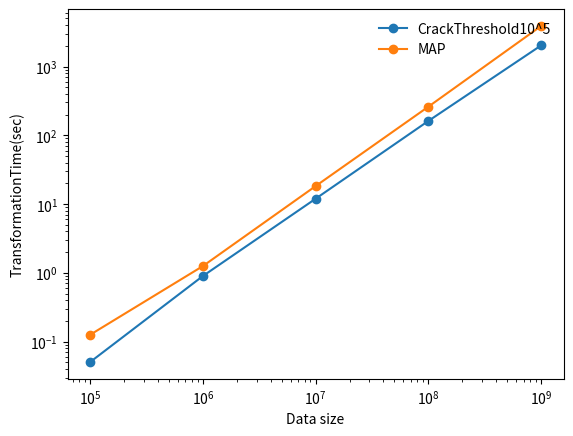

Python code for this plot: (Note: this script raises an exception after producing the figure.)
# importing the required module

import matplotlib.pyplot as plt
import numpy as np
# x axis values

#xi = [i for i in range(0, len(x))]
# corresponding y axis values
f = plt.figure(1)
x = np.array([100000, 1000000, 10000000, 100000000, 1000000000])
y_j = np.array([50464.0,898727.0,1.19542e+07,1.61546e+08,2.0254e+09])
y_m =np.array([125742.0,1.25393e+06,1.82513e+07,2.60381e+08,3.8807e+09])
# plotting the points
plt.plot(x, y_j/1000000, marker = 'o', label='CrackThreshold10^5')
plt.plot(x, y_m/1000000, marker = 'o',label = 'MAP')
plt.xscale('log')
plt.yscale('log')
# naming the x axis
plt.xlabel('Data size')
# naming the y axis
plt.ylabel('TransformationTime(sec)')

plt.legend(loc='upper right', fancybox=True, framealpha=0.1, frameon=False)
plt.show()
font = {
#    'family' : 'Times New Roman',
  'size'   : 12
}
plt.rc('font', **font)
f.savefig("/Users/<user>/GitLab/Paper-JITD-ICDE2108/DataSizeVsPolicyTime_Uniform.pdf", bbox_inches='tight', format = 'pdf',transparent= 'true')